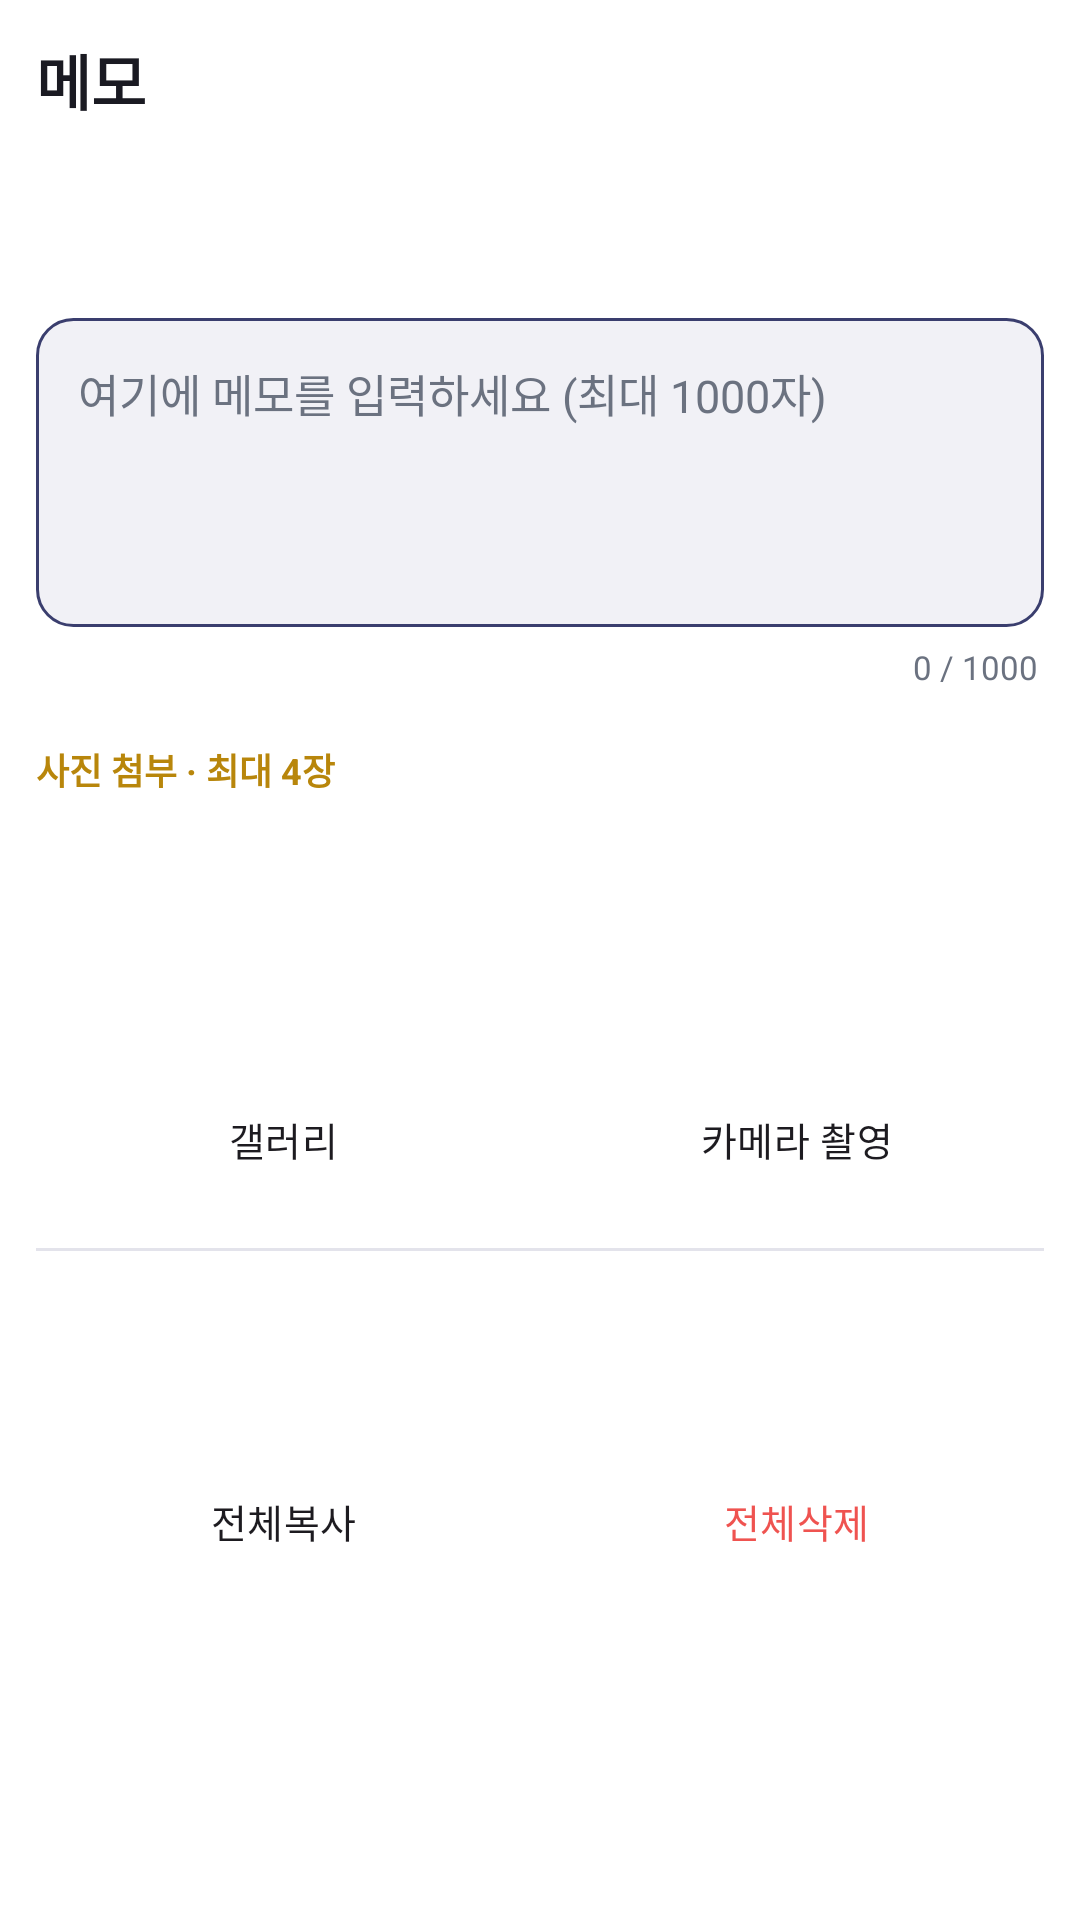

Here is an Android app screen rendered from its layout file. Give the layout XML and the strings, colors and styles it references.
<!-- AndroidManifest.xml: application theme Theme.BibleApp -->
<!-- res/layout/dialog_note.xml -->
<?xml version="1.0" encoding="utf-8"?>
<ScrollView xmlns:android="http://schemas.android.com/apk/res/android"
    android:layout_width="match_parent"
    android:layout_height="wrap_content"
    android:background="@color/sheet_bg">

    <LinearLayout
        android:layout_width="match_parent"
        android:layout_height="wrap_content"
        android:orientation="vertical"
        android:padding="12dp">

        
        <TextView
            android:layout_width="match_parent" android:layout_height="wrap_content"
            android:text="메모"
            android:textSize="20sp" android:textStyle="bold"
            android:textColor="@color/note_text"
            android:paddingBottom="10dp"/>

        
        <TextView android:id="@+id/note_ref"
            android:layout_width="match_parent" android:layout_height="wrap_content"
            android:textSize="15sp" android:textColor="@color/note_accent"
            android:textStyle="bold" android:paddingBottom="6dp"/>

        
        <TextView android:id="@+id/note_datetime"
            android:layout_width="match_parent" android:layout_height="wrap_content"
            android:textSize="12sp" android:textColor="@color/note_subtle"
            android:paddingBottom="12dp" android:letterSpacing="0.02"/>

        
        <EditText
            android:id="@+id/note_edit"
            android:layout_width="match_parent"
            android:layout_height="wrap_content"
            android:minLines="4"
            android:maxLines="10"
            android:maxLength="1000"
            android:inputType="textMultiLine|textCapSentences"
            android:background="@drawable/bg_note_input"
            android:padding="14dp"
            android:textSize="15sp"
            android:textColor="@color/note_text"
            android:gravity="top"
            android:hint="여기에 메모를 입력하세요 (최대 1000자)"
            android:textColorHint="@color/note_subtle"/>

        <TextView
            android:id="@+id/note_count"
            android:layout_width="wrap_content"
            android:layout_height="wrap_content"
            android:layout_gravity="end"
            android:text="0 / 1000"
            android:textSize="11sp"
            android:textColor="@color/note_subtle"
            android:layout_marginTop="6dp"
            android:layout_marginEnd="2dp"/>

        
        <TextView
            android:layout_width="match_parent" android:layout_height="wrap_content"
            android:text="사진 첨부 · 최대 4장"
            android:textSize="12sp" android:textColor="@color/note_accent"
            android:textStyle="bold"
            android:layout_marginTop="18dp" android:layout_marginBottom="8dp"/>

        <HorizontalScrollView
            android:layout_width="match_parent"
            android:layout_height="wrap_content"
            android:scrollbars="none">
            <LinearLayout
                android:id="@+id/photo_container"
                android:layout_width="wrap_content"
                android:layout_height="wrap_content"
                android:orientation="horizontal"
                android:gravity="center_vertical"
                android:minHeight="76dp"/>
        </HorizontalScrollView>

        
        <LinearLayout
            android:layout_width="match_parent"
            android:layout_height="wrap_content"
            android:orientation="horizontal"
            android:layout_marginTop="10dp">
            <Button
                android:id="@+id/btn_gallery"
                android:layout_width="0dp"
                android:layout_height="wrap_content"
                android:layout_weight="1"
                android:minHeight="0dp"
                android:paddingTop="11dp"
                android:paddingBottom="11dp"
                android:text="갤러리"
                android:textSize="13sp"
                android:textColor="?attr/colorOnSurface"
                android:includeFontPadding="false"
                style="@style/Widget.Material3.Button.OutlinedButton"
                android:layout_marginEnd="6dp"/>
            <Button
                android:id="@+id/btn_camera"
                android:layout_width="0dp"
                android:layout_height="wrap_content"
                android:layout_weight="1"
                android:minHeight="0dp"
                android:paddingTop="11dp"
                android:paddingBottom="11dp"
                android:text="카메라 촬영"
                android:textSize="13sp"
                android:textColor="?attr/colorOnSurface"
                android:includeFontPadding="false"
                style="@style/Widget.Material3.Button.OutlinedButton"/>
        </LinearLayout>

        <View
            android:layout_width="match_parent"
            android:layout_height="1dp"
            android:background="@color/divider"
            android:layout_marginTop="16dp"
            android:layout_marginBottom="12dp"/>

        
        <Button
            android:id="@+id/btn_publish"
            android:layout_width="match_parent"
            android:layout_height="wrap_content"
            android:minHeight="0dp"
            android:paddingTop="14dp"
            android:paddingBottom="14dp"
            android:text="발행 — 장표로 보기"
            android:textSize="15sp"
            android:textStyle="bold"
            android:textColor="#FFFFFF"
            android:includeFontPadding="false"
            android:backgroundTint="@color/indigo_light"
            style="@style/Widget.Material3.Button"/>

        
        <LinearLayout
            android:layout_width="match_parent"
            android:layout_height="wrap_content"
            android:orientation="horizontal"
            android:layout_marginTop="8dp">
            <Button
                android:id="@+id/btn_copy_all"
                android:layout_width="0dp"
                android:layout_height="wrap_content"
                android:layout_weight="1"
                android:minHeight="0dp"
                android:paddingTop="11dp"
                android:paddingBottom="11dp"
                android:text="전체복사"
                android:textSize="13sp"
                android:textColor="?attr/colorOnSurface"
                android:includeFontPadding="false"
                style="@style/Widget.Material3.Button.OutlinedButton"
                android:layout_marginEnd="6dp"/>
            <Button
                android:id="@+id/btn_delete_note"
                android:layout_width="0dp"
                android:layout_height="wrap_content"
                android:layout_weight="1"
                android:minHeight="0dp"
                android:paddingTop="11dp"
                android:paddingBottom="11dp"
                android:text="전체삭제"
                android:textSize="13sp"
                android:textColor="#EF5350"
                android:includeFontPadding="false"
                style="@style/Widget.Material3.Button.OutlinedButton"/>
        </LinearLayout>

    </LinearLayout>
</ScrollView>
<!-- resources referenced by this layout -->
<resources>
  <color name="divider">#E3E3EB</color>
  <color name="indigo_light">#4E5388</color>
  <color name="note_accent">#B8860B</color>
  <color name="note_subtle">#6B7280</color>
  <color name="note_text">#1A1A22</color>
  <color name="sheet_bg">#FFFFFF</color>
  <!-- drawable bg_note_input (drawable) -->
  <?xml version="1.0" encoding="utf-8"?>
  <shape xmlns:android="http://schemas.android.com/apk/res/android" android:shape="rectangle">
      <solid android:color="@color/input_bg"/>
      <corners android:radius="12dp"/>
      <stroke android:width="1dp" android:color="#3A3E6E"/>
  </shape>
  <style name="Theme.BibleApp" parent="Theme.Material3.DayNight.NoActionBar">
          <item name="colorPrimary">@color/indigo_light</item>
          <item name="colorOnPrimary">@color/white</item>
          <item name="colorPrimaryContainer">@color/indigo</item>
          <item name="colorSecondary">@color/gold</item>
          <item name="android:statusBarColor">@color/indigo_dark</item>
          <item name="android:navigationBarColor">@color/indigo_dark</item>
          <item name="buttonBarPositiveButtonStyle">@style/DialogPositiveBtn</item>
          <item name="buttonBarNegativeButtonStyle">@style/DialogNegativeBtn</item>
      </style>
  <color name="input_bg">#F1F1F6</color>
  <color name="white">#FFFFFF</color>
  <color name="indigo">#3A3E6E</color>
  <color name="gold">#C2963A</color>
  <color name="indigo_dark">#272A4E</color>
  <style name="DialogPositiveBtn" parent="Widget.Material3.Button.TextButton.Dialog">
          <item name="android:textColor">#C2A870</item>
          <item name="android:textStyle">bold</item>
          <item name="android:textSize">14sp</item>
      </style>
  <style name="DialogNegativeBtn" parent="Widget.Material3.Button.TextButton.Dialog">
          <item name="android:textColor">#7E9BB5</item>
          <item name="android:textSize">14sp</item>
      </style>
</resources>
